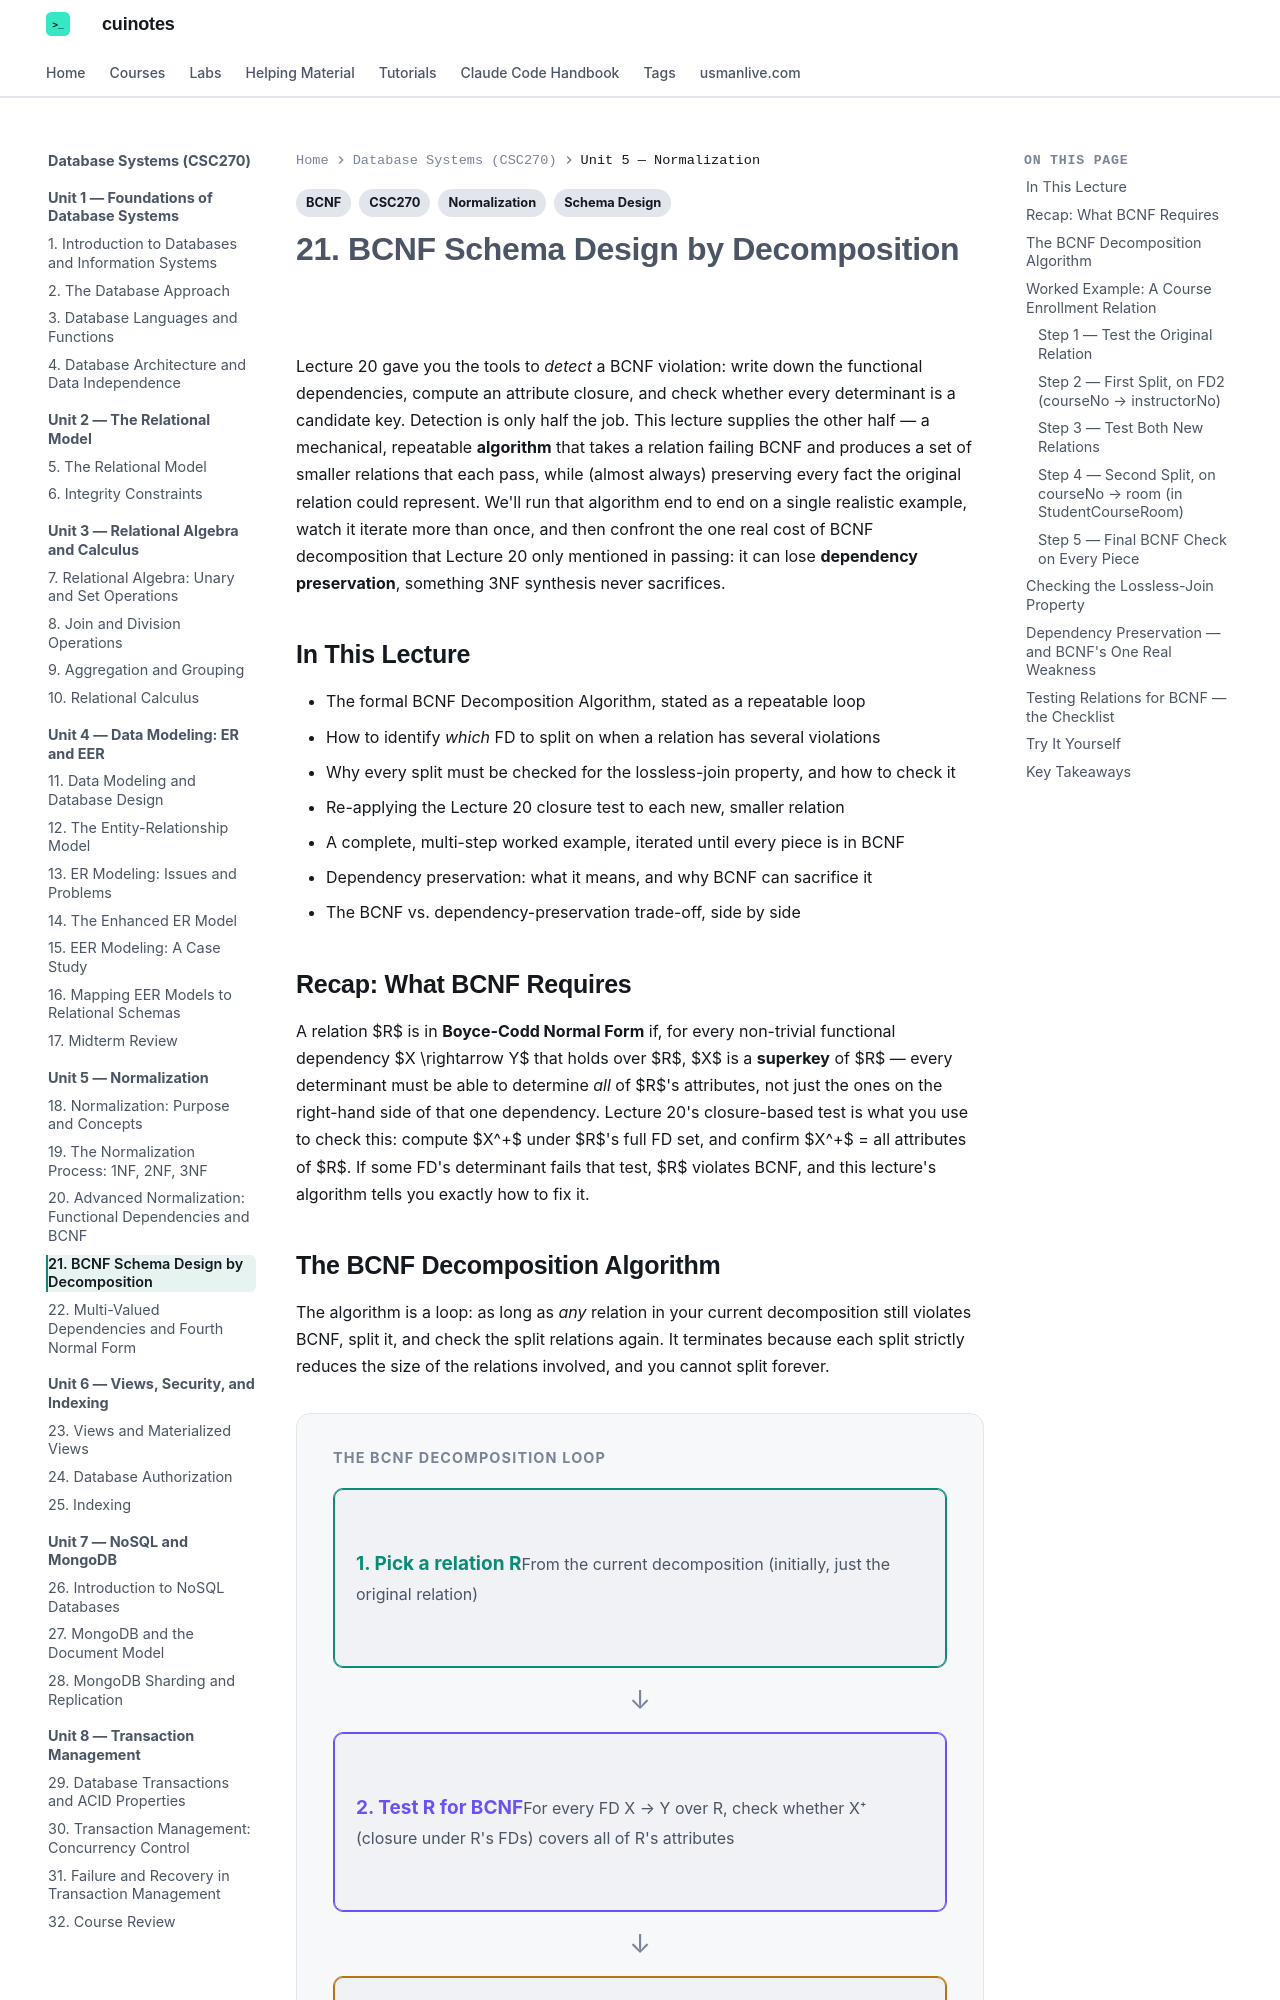

repository: mua22/mern-web-book · page: database-systems/lecture-21-bcnf-schema-design-by-decomposition/index.html · generator: mkdocs

---
title: "21. BCNF Schema Design by Decomposition"
tags:
  - CSC270
  - Normalization
  - BCNF
  - Schema Design
---

# 21. BCNF Schema Design by Decomposition

Lecture 20 gave you the tools to *detect* a BCNF violation: write down the functional
dependencies, compute an attribute closure, and check whether every determinant is a
candidate key. Detection is only half the job. This lecture supplies the other half — a
mechanical, repeatable **algorithm** that takes a relation failing BCNF and produces a set
of smaller relations that each pass, while (almost always) preserving every fact the
original relation could represent. We'll run that algorithm end to end on a single realistic
example, watch it iterate more than once, and then confront the one real cost of BCNF
decomposition that Lecture 20 only mentioned in passing: it can lose **dependency
preservation**, something 3NF synthesis never sacrifices.

## In This Lecture

- The formal BCNF Decomposition Algorithm, stated as a repeatable loop
- How to identify *which* FD to split on when a relation has several violations
- Why every split must be checked for the lossless-join property, and how to check it
- Re-applying the Lecture 20 closure test to each new, smaller relation
- A complete, multi-step worked example, iterated until every piece is in BCNF
- Dependency preservation: what it means, and why BCNF can sacrifice it
- The BCNF vs. dependency-preservation trade-off, side by side

## Recap: What BCNF Requires

A relation $R$ is in **Boyce-Codd Normal Form** if, for every non-trivial functional
dependency $X \rightarrow Y$ that holds over $R$, $X$ is a **superkey** of $R$ — every
determinant must be able to determine *all* of $R$'s attributes, not just the ones on the
right-hand side of that one dependency. Lecture 20's closure-based test is what you use to
check this: compute $X^+$ under $R$'s full FD set, and confirm $X^+$ = all attributes of
$R$. If some FD's determinant fails that test, $R$ violates BCNF, and this lecture's
algorithm tells you exactly how to fix it.
